Labelled photos from "dataset", an image-classification folder in RUT-MIIT-Projects/dataset. The possible labels are: echinocactus, mimosa, monstera, orchid, rose.

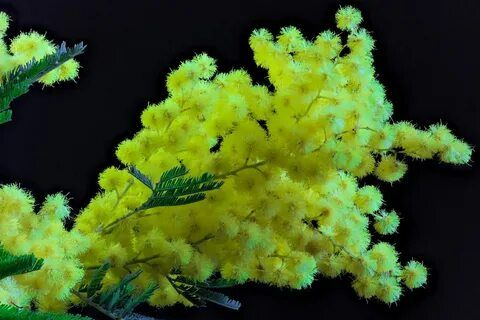
Label: mimosa

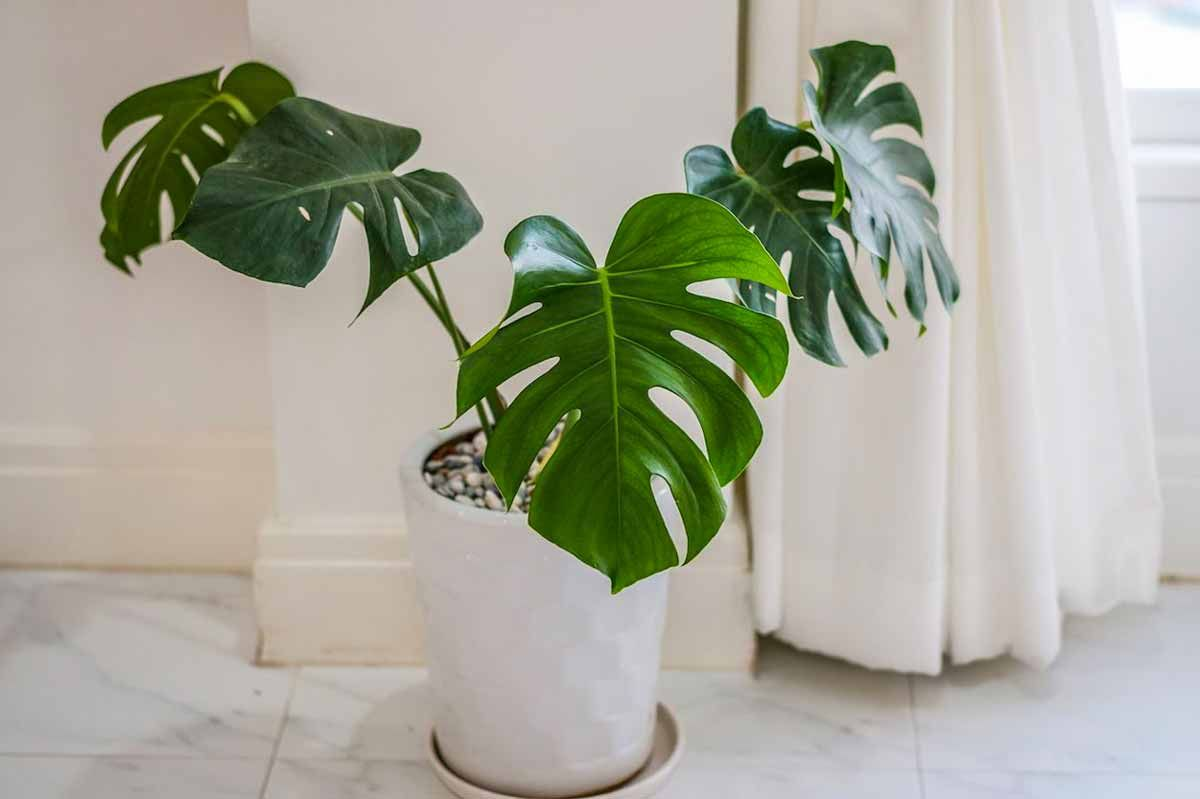
Label: monstera

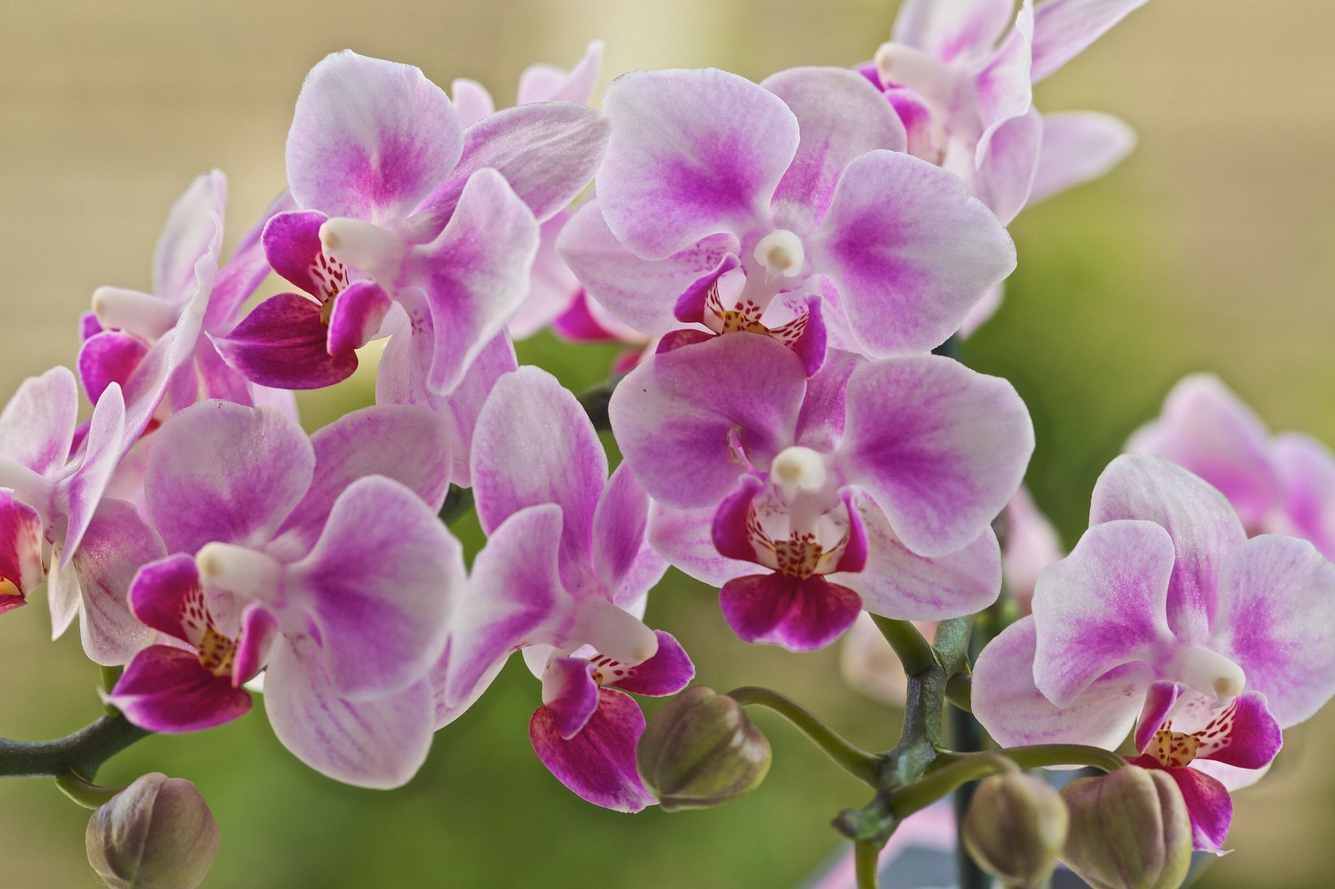
Label: orchid

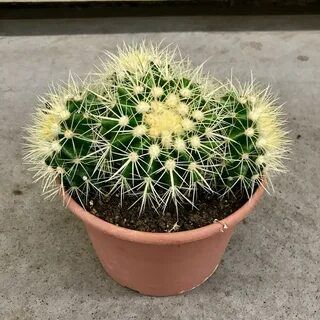
Label: echinocactus

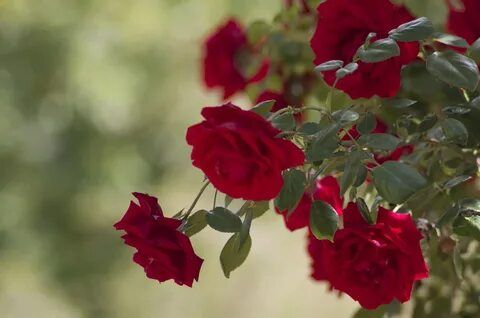
Label: rose

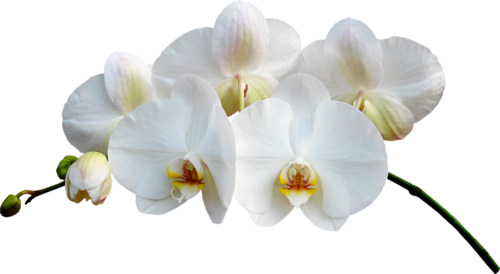
Label: orchid
